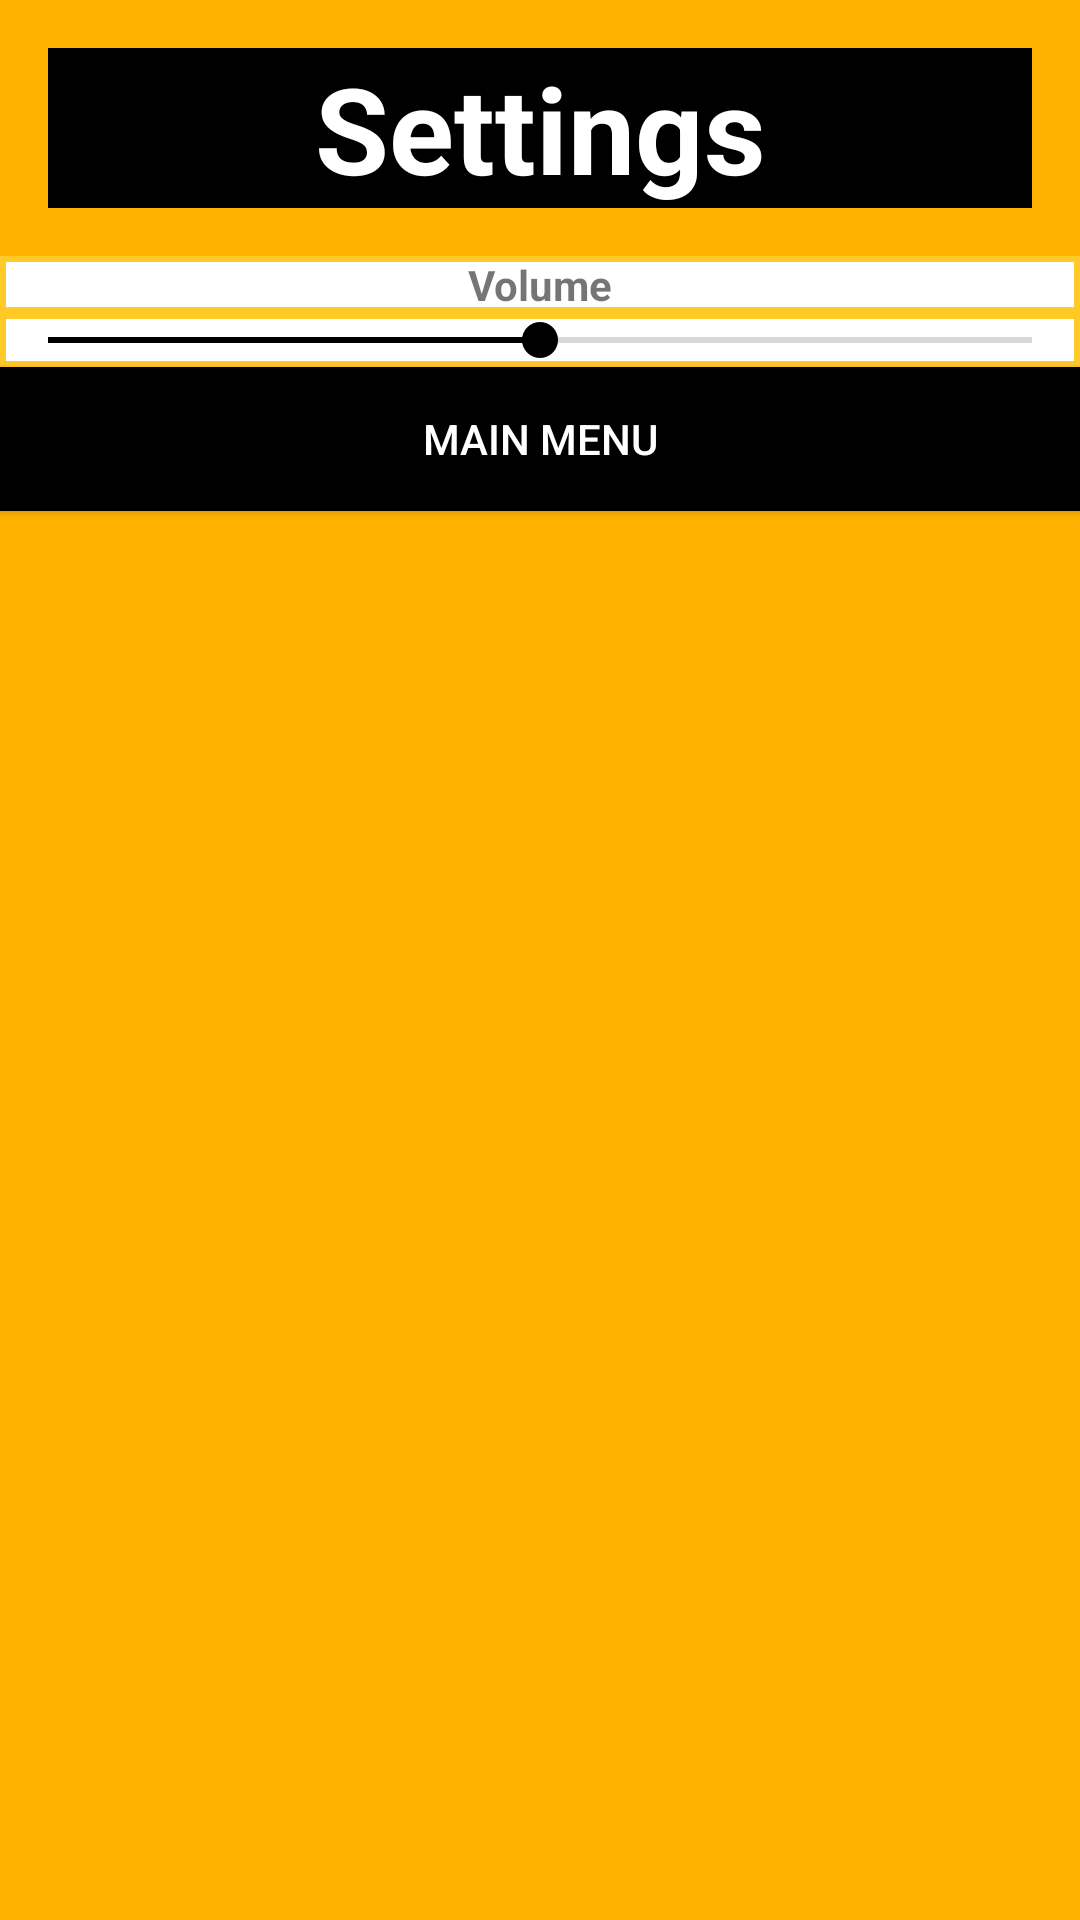

Produce the Android XML layout that renders to this screen, including the resource entries it uses.
<!-- AndroidManifest.xml: application theme AppTheme -->
<!-- res/layout/activity_settings.xml -->
<LinearLayout xmlns:android="http://schemas.android.com/apk/res/android"
    android:layout_width="match_parent"
    android:layout_height="fill_parent"
    android:background="#FFB300"
    android:orientation="vertical">

    <TextView
        style="@style/CleanOrange"
        android:layout_width="match_parent"
        android:layout_height="wrap_content"
        android:layout_margin="16dp"
        android:background="#000000"
        android:text="@string/settings"
        android:textAlignment="center"
        android:textColor="#FFFFFF"
        android:textSize="40sp"
        android:textStyle="bold" />

    <TextView
        style="@style/CleanOrange"
        android:layout_width="match_parent"
        android:layout_height="wrap_content"
        android:background="@drawable/back"
        android:text="@string/volume"
        android:textAlignment="center"
        android:textStyle="bold" />

    <SeekBar
        android:id="@+id/volumeSeekBar"
        style="@style/CleanOrange"
        android:layout_width="match_parent"
        android:layout_height="wrap_content"
        android:background="@drawable/back"
        android:max="100"
        android:progress="50" />

    <Button
        android:onClick="backToMainMenu"
        style="@style/CleanOrange"
        android:layout_width="match_parent"
        android:layout_height="wrap_content"
        android:background="#000000"
        android:text="@string/backToMenu"
        android:textColor="#FFFFFF" />
</LinearLayout>
<!-- resources referenced by this layout -->
<resources>
  <!-- drawable back (drawable) -->
  <shape xmlns:android="http://schemas.android.com/apk/res/android"
      android:shape="rectangle">
      <solid android:color="@android:color/white" />
      <stroke
          android:width="2dip"
          android:color="#FFCA28" />
  </shape>
  <string name="backToMenu">Main menu</string>
  <string name="settings">Settings</string>
  <string name="volume">Volume</string>
  <style name="CleanOrange">
          <item name="android:layout_marginBottom">16dp</item>
          <item name="android:layout_marginLeft">16dp</item>
          <item name="android:layout_marginRight">16dp</item>
          <item name="android:padding">4dp</item>
          <item name="android:textColor">#757575</item>
          <item name="android:textSize">18sp</item>
          <item name="android:textAllCaps">true</item>
      </style>
  <style name="AppTheme" parent="Theme.AppCompat.Light.DarkActionBar">
          
          <item name="colorPrimary">#FFCA28</item>
          <item name="colorPrimaryDark">#FFB300</item>
          <item name="colorAccent">#000000</item>
          <item name="android:windowFullscreen">true</item>
      </style>
</resources>
